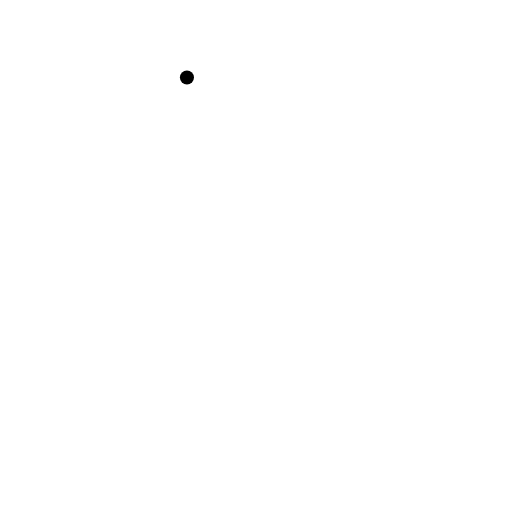
t = 0.00 s
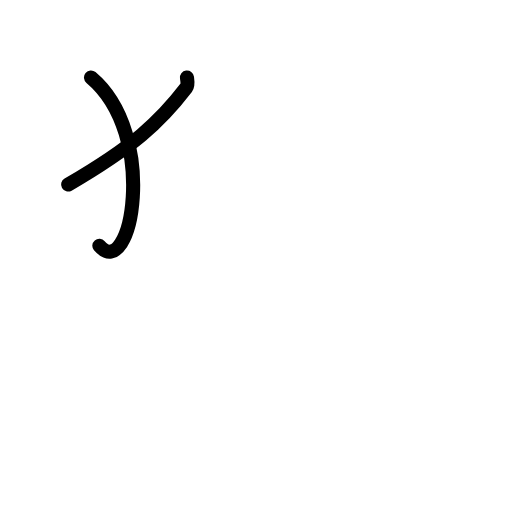
t = 1.50 s
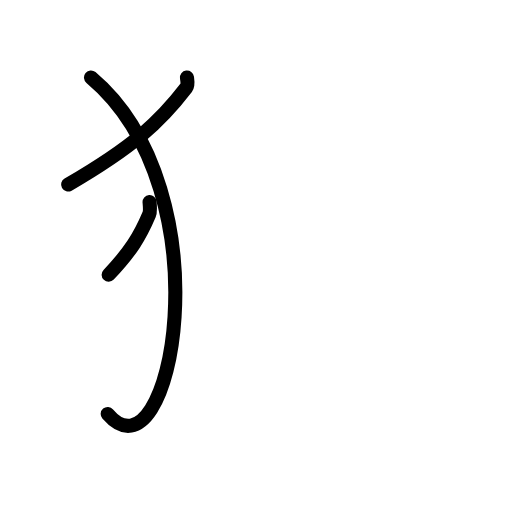
t = 2.75 s
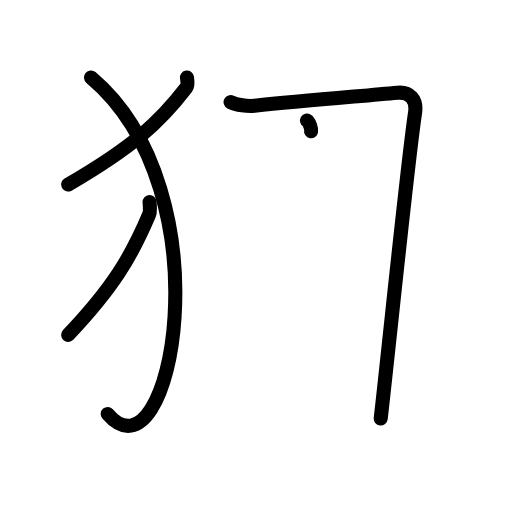
t = 4.25 s
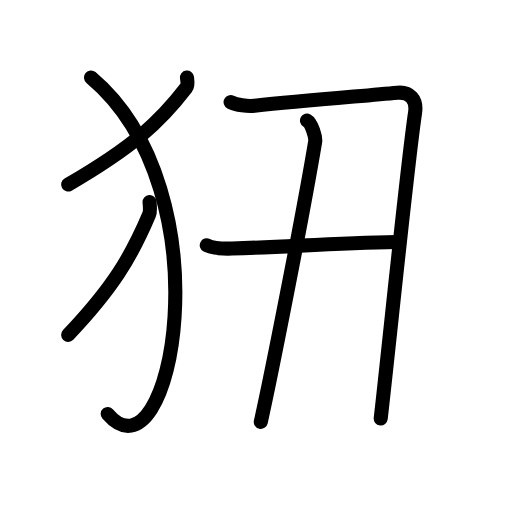
t = 5.58 s
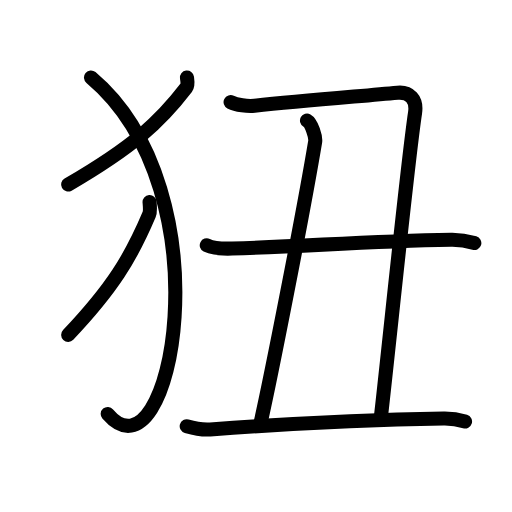
t = 7.00 s

The animated SVG that drew these frames (rendered in a browser with its animation timeline set to each time). Animation: 23 SMIL elements (animate=23); one cycle of 7.00 s.

<?xml version="1.0" encoding="UTF-8"?>
<!--
AniKanjiVG is licensed by CC-BY-SA Paul C. Sommerhoff (https://bitbucket.org/sommerhoff/anikanjivg).
AniKanjiVG uses KanjiVG which is licensed by CC-BY-SA Ulrich Apel (http://kanjivg.tagaini.net).
See also http://creativecommons.org/licenses/by-sa/3.0/
-->
<svg xmlns:kvg='http://kanjivg.tagaini.net' xmlns='http://www.w3.org/2000/svg' width='109' height='109' viewBox='0 0 109 109' style='fill:none;stroke:#000000;stroke-width:3;stroke-linecap:round;stroke-linejoin:round;' id="kvg:kanji_072c3"><g id="kvg:072c3" kvg:element="狃"><g id="kvg:072c3-g1" kvg:element="⺨" kvg:variant="true" kvg:original="犬" kvg:position="left" kvg:radical="general"><path id="kvg:072c3-s1" kvg:type="㇒" d="M39.8,16.5c0.07,0.54,0.31,1.58-0.14,2.16C34,26.06,28.25,31.29,14.5,39.29"><animate attributeName="d" begin="0.0s" dur="0.5s" from="M39.8,16.5C39.8,16.5,39.8,16.5,39.8,16.5" to="M39.8,16.5c0.07,0.54,0.31,1.58-0.14,2.16" />
<animate attributeName="d" begin="0.5s" dur="0.5s" from="M39.8,16.5c0.07,0.54,0.31,1.58-0.14,2.16c0,0,0,0,0,0,0" to="M39.8,16.5c0.07,0.54,0.31,1.58-0.14,2.16C34,26.06,28.25,31.29,14.5,39.29" />
</path>
<path id="kvg:072c3-s2" kvg:type="㇕va" d="M19.37,16.5C48.5,41,36.5,104,22.93,88.13"><animate attributeName="d" begin="1.0s" dur="1.0s" from="M19.37,16.5C19.37,16.5,19.37,16.5,19.37,16.5" to="M19.37,16.5C48.5,41,36.5,104,22.93,88.13" />
<animate attributeName="d" begin="0s" dur="1.0s" from="M-100,-100" to="M-100,-100" />
</path>
<path id="kvg:072c3-s3" kvg:type="㇒" d="M31.84,43c0.05,0.67,0.21,1.96-0.09,2.68c-3.88,9.19-7.82,15.68-17.24,25.62"><animate attributeName="d" begin="2.0s" dur="0.5s" from="M31.84,43C31.84,43,31.84,43,31.84,43" to="M31.84,43c0.05,0.67,0.21,1.96-0.09,2.68" />
<animate attributeName="d" begin="2.5s" dur="0.5s" from="M31.84,43c0.05,0.67,0.21,1.96-0.09,2.68c0,0,0,0,0,0,0" to="M31.84,43c0.05,0.67,0.21,1.96-0.09,2.68c-3.88,9.19-7.82,15.68-17.24,25.62" />
<animate attributeName="d" begin="0s" dur="2.0s" from="M-100,-100" to="M-100,-100" />
</path>
</g>
<g id="kvg:072c3-g2" kvg:element="丑" kvg:position="right"><path id="kvg:072c3-s4" kvg:type="㇕" d="M49.09,21.74c1.25,0.64,3.62,0.93,5.09,0.78c9.94-1.04,21.48-1.96,30.46-2.78c2.55-0.23,4.16,1.4,3.72,4.28c-1.61,10.73-5.4,48.31-7.31,65.08"><animate attributeName="d" begin="3.0s" dur="0.25s" from="M49.09,21.74C49.09,21.74,49.09,21.74,49.09,21.74" to="M49.09,21.74c1.25,0.64,3.62,0.93,5.09,0.78" />
<animate attributeName="d" begin="3.25s" dur="0.25s" from="M49.09,21.74c1.25,0.64,3.62,0.93,5.09,0.78c0,0,0,0,0,0,0" to="M49.09,21.74c1.25,0.64,3.62,0.93,5.09,0.78c9.94-1.04,21.48-1.96,30.46-2.78" />
<animate attributeName="d" begin="3.5s" dur="0.25s" from="M49.09,21.74c1.25,0.64,3.62,0.93,5.09,0.78c9.94-1.04,21.48-1.96,30.46-2.78c0,0,0,0,0,0,0" to="M49.09,21.74c1.25,0.64,3.62,0.93,5.09,0.78c9.94-1.04,21.48-1.96,30.46-2.78c2.55-0.23,4.16,1.4,3.72,4.28" />
<animate attributeName="d" begin="3.75s" dur="0.25s" from="M49.09,21.74c1.25,0.64,3.62,0.93,5.09,0.78c9.94-1.04,21.48-1.96,30.46-2.78c2.55-0.23,4.16,1.4,3.72,4.28c0,0,0,0,0,0,0" to="M49.09,21.74c1.25,0.64,3.62,0.93,5.09,0.78c9.94-1.04,21.48-1.96,30.46-2.78c2.55-0.23,4.16,1.4,3.72,4.28c-1.61,10.73-5.4,48.31-7.31,65.08" />
<animate attributeName="d" begin="0s" dur="3.0s" from="M-100,-100" to="M-100,-100" />
</path>
<path id="kvg:072c3-s5" kvg:type="㇑" d="M65.36,25.66c0.96,0.54,1.91,3.47,1.73,4.56c-2.59,15.53-9.46,50.2-11.57,59.6"><animate attributeName="d" begin="4.0s" dur="0.5s" from="M65.36,25.66C65.36,25.66,65.36,25.66,65.36,25.66" to="M65.36,25.66c0.96,0.54,1.91,3.47,1.73,4.56" />
<animate attributeName="d" begin="4.5s" dur="0.5s" from="M65.36,25.66c0.96,0.54,1.91,3.47,1.73,4.56c0,0,0,0,0,0,0" to="M65.36,25.66c0.96,0.54,1.91,3.47,1.73,4.56c-2.59,15.53-9.46,50.2-11.57,59.6" />
<animate attributeName="d" begin="0s" dur="4.0s" from="M-100,-100" to="M-100,-100" />
</path>
<g id="kvg:072c3-g3" kvg:element="一"><path id="kvg:072c3-s6" kvg:type="㇐" d="M44.02,52.22c1.41,0.7,3.99,0.75,5.41,0.7c16.93-0.56,29.01-1.57,46.61-1.88c2.35-0.04,3.76,0.34,4.94,0.69"><animate attributeName="d" begin="5.0s" dur="0.3333333333333333s" from="M44.02,52.22C44.02,52.22,44.02,52.22,44.02,52.22" to="M44.02,52.22c1.41,0.7,3.99,0.75,5.41,0.7" />
<animate attributeName="d" begin="5.333333333333333s" dur="0.3333333333333333s" from="M44.02,52.22c1.41,0.7,3.99,0.75,5.41,0.7c0,0,0,0,0,0,0" to="M44.02,52.22c1.41,0.7,3.99,0.75,5.41,0.7c16.93-0.56,29.01-1.57,46.61-1.88" />
<animate attributeName="d" begin="5.666666666666667s" dur="0.3333333333333333s" from="M44.02,52.22c1.41,0.7,3.99,0.75,5.41,0.7c16.93-0.56,29.01-1.57,46.61-1.88c0,0,0,0,0,0,0" to="M44.02,52.22c1.41,0.7,3.99,0.75,5.41,0.7c16.93-0.56,29.01-1.57,46.61-1.88c2.35-0.04,3.76,0.34,4.94,0.69" />
<animate attributeName="d" begin="0s" dur="5.0s" from="M-100,-100" to="M-100,-100" />
</path>
</g>
<path id="kvg:072c3-s7" kvg:type="㇐" d="M39.75,90.74c1.75,0.51,3.68,0.78,4.99,0.69c15.76-1.17,33.46-2.04,49.7-2.33c2.17-0.04,3.47,0.31,4.56,0.64"><animate attributeName="d" begin="6.0s" dur="0.3333333333333333s" from="M39.75,90.74C39.75,90.74,39.75,90.74,39.75,90.74" to="M39.75,90.74c1.75,0.51,3.68,0.78,4.99,0.69" />
<animate attributeName="d" begin="6.333333333333333s" dur="0.3333333333333333s" from="M39.75,90.74c1.75,0.51,3.68,0.78,4.99,0.69c0,0,0,0,0,0,0" to="M39.75,90.74c1.75,0.51,3.68,0.78,4.99,0.69c15.76-1.17,33.46-2.04,49.7-2.33" />
<animate attributeName="d" begin="6.666666666666667s" dur="0.3333333333333333s" from="M39.75,90.74c1.75,0.51,3.68,0.78,4.99,0.69c15.76-1.17,33.46-2.04,49.7-2.33c0,0,0,0,0,0,0" to="M39.75,90.74c1.75,0.51,3.68,0.78,4.99,0.69c15.76-1.17,33.46-2.04,49.7-2.33c2.17-0.04,3.47,0.31,4.56,0.64" />
<animate attributeName="d" begin="0s" dur="6.0s" from="M-100,-100" to="M-100,-100" />
</path>
</g>
</g>
</svg>
